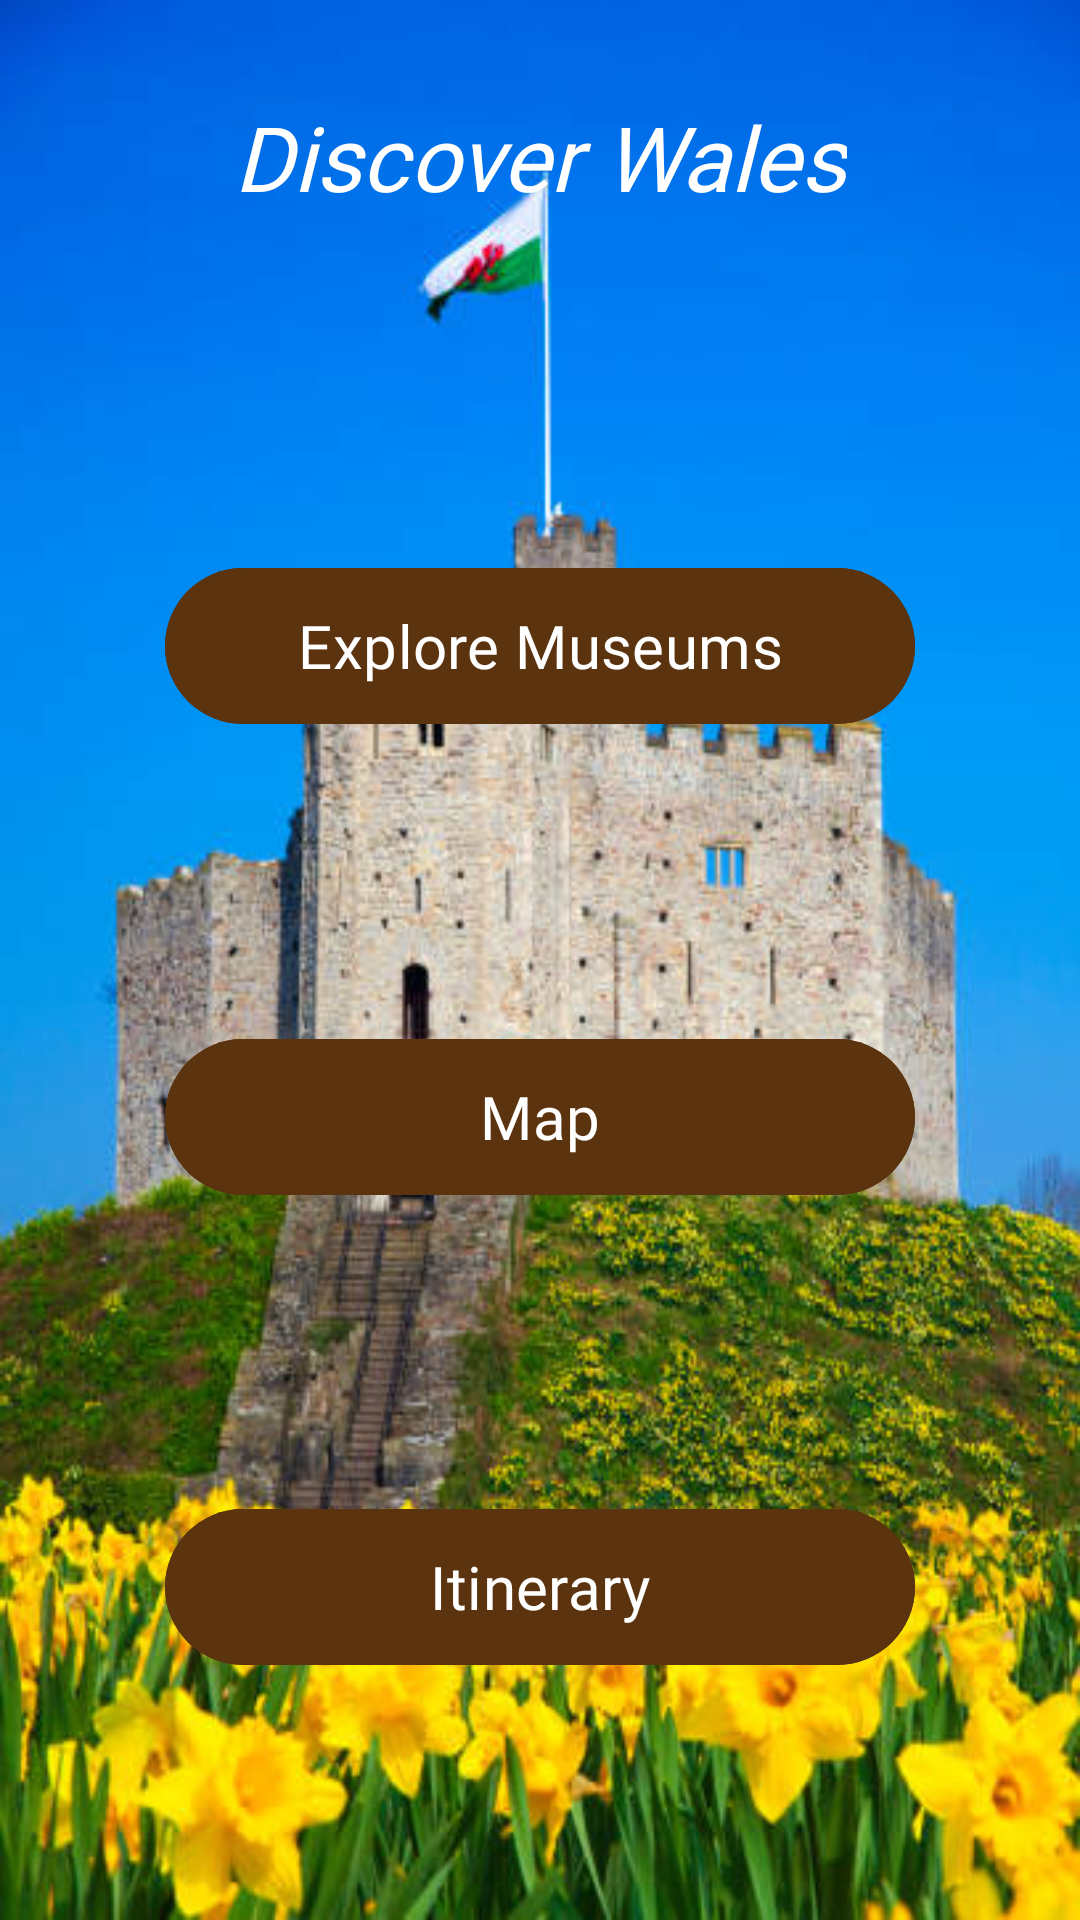

The Android layout XML behind this screen, and the referenced resources:
<!-- AndroidManifest.xml: application theme Theme.Musem -->
<!-- res/layout/activity_home.xml -->
<?xml version="1.0" encoding="utf-8"?>
<androidx.constraintlayout.widget.ConstraintLayout xmlns:android="http://schemas.android.com/apk/res/android"
    xmlns:app="http://schemas.android.com/apk/res-auto"
    xmlns:tools="http://schemas.android.com/tools"
    android:id="@+id/main"
    android:layout_width="match_parent"
    android:layout_height="match_parent"
    android:background="@drawable/bg"
    tools:context=".HomeActivity">

    
    <TextView
        android:id="@+id/topText"
        android:layout_width="wrap_content"
        android:layout_height="wrap_content"
        android:text="@string/wales"
        android:textSize="30sp"
        android:fontFamily="@font/poppins"
        android:textColor="@android:color/white"
        android:textStyle="italic"

        android:layout_marginTop="32dp"
        app:layout_constraintTop_toTopOf="parent"
        app:layout_constraintStart_toStartOf="parent"
        app:layout_constraintEnd_toEndOf="parent"
        android:gravity="center"/>

    <com.google.android.material.button.MaterialButton
        android:id="@+id/explore"
        android:layout_width="250dp"
        android:layout_height="60dp"
        android:text="@string/explore_museums"
        android:fontFamily="@font/poppins"
        android:textColor="@android:color/white"
        android:textSize="20sp"
        android:backgroundTint="@color/brown"
        app:layout_constraintStart_toStartOf="parent"
        app:layout_constraintEnd_toEndOf="parent"
        app:layout_constraintTop_toBottomOf="@id/topText"
        app:layout_constraintBottom_toTopOf="@id/map"
        android:layout_marginTop="32dp"/>


    <com.google.android.material.button.MaterialButton
        android:id="@+id/map"
        android:layout_width="250dp"
        android:layout_height="60dp"
        android:text="@string/map"
        android:fontFamily="@font/poppins"
        android:textColor="@android:color/white"
        android:textSize="20sp"
        android:backgroundTint="@color/brown"
        app:layout_constraintStart_toStartOf="parent"
        app:layout_constraintEnd_toEndOf="parent"
        app:layout_constraintTop_toBottomOf="@id/explore"
        app:layout_constraintBottom_toTopOf="@id/itinerary"
        android:layout_marginTop="16dp"/>

    <com.google.android.material.button.MaterialButton
        android:id="@+id/itinerary"
        android:layout_width="250dp"
        android:layout_height="60dp"
        android:text="@string/itinerary"
        android:fontFamily="@font/poppins"
        android:textColor="@android:color/white"
        android:textSize="20sp"
        android:backgroundTint="@color/brown"
        app:layout_constraintStart_toStartOf="parent"
        app:layout_constraintEnd_toEndOf="parent"
        app:layout_constraintTop_toBottomOf="@id/map"
        app:layout_constraintBottom_toBottomOf="parent"
        android:layout_marginTop="16dp"/>

</androidx.constraintlayout.widget.ConstraintLayout>
<!-- resources referenced by this layout -->
<resources>
  <color name="brown">#5B330E</color>
  <!-- drawable bg: png bitmap (drawable, 337466 bytes) -->
  <string name="explore_museums">Explore Museums</string>
  <string name="itinerary">Itinerary</string>
  <string name="map">Map</string>
  <string name="wales">Discover Wales</string>
  <style name="Theme.Musem" parent="Base.Theme.Musem" />
  <style name="Base.Theme.Musem" parent="Theme.Material3.DayNight.NoActionBar">
          
           <item name="colorPrimary">@color/brown</item>
      </style>
</resources>
